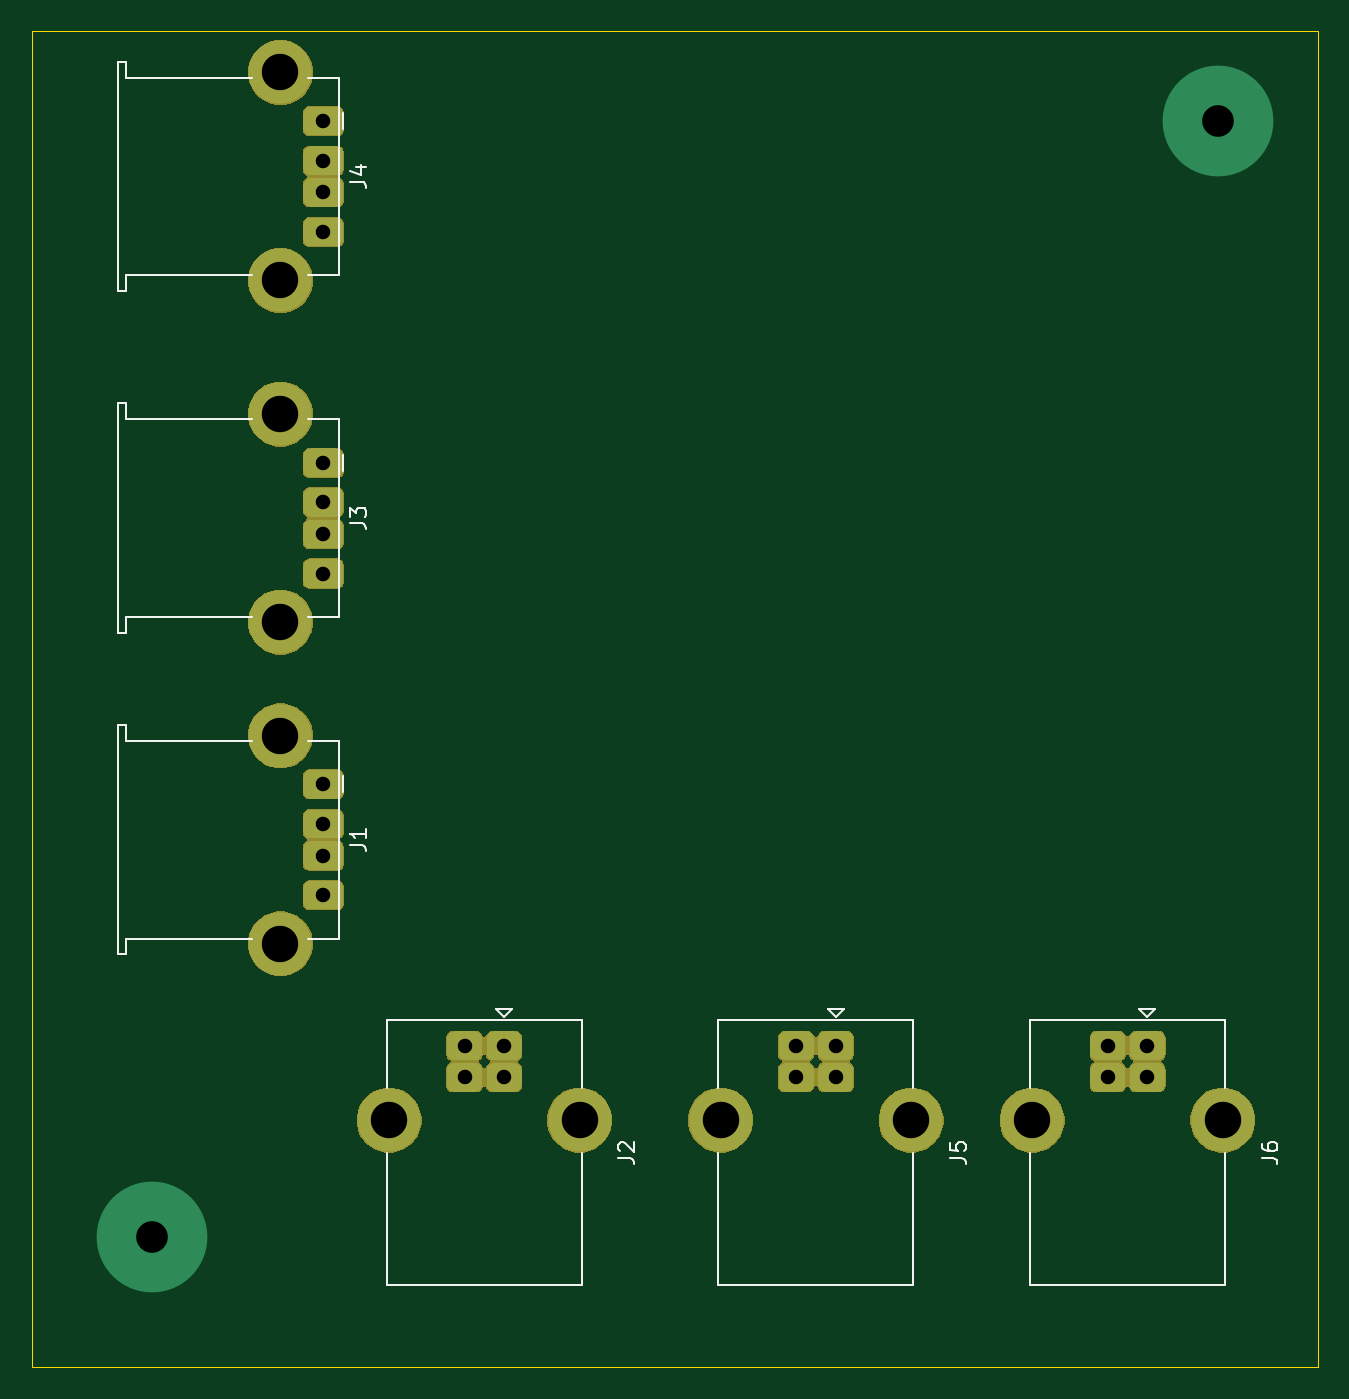
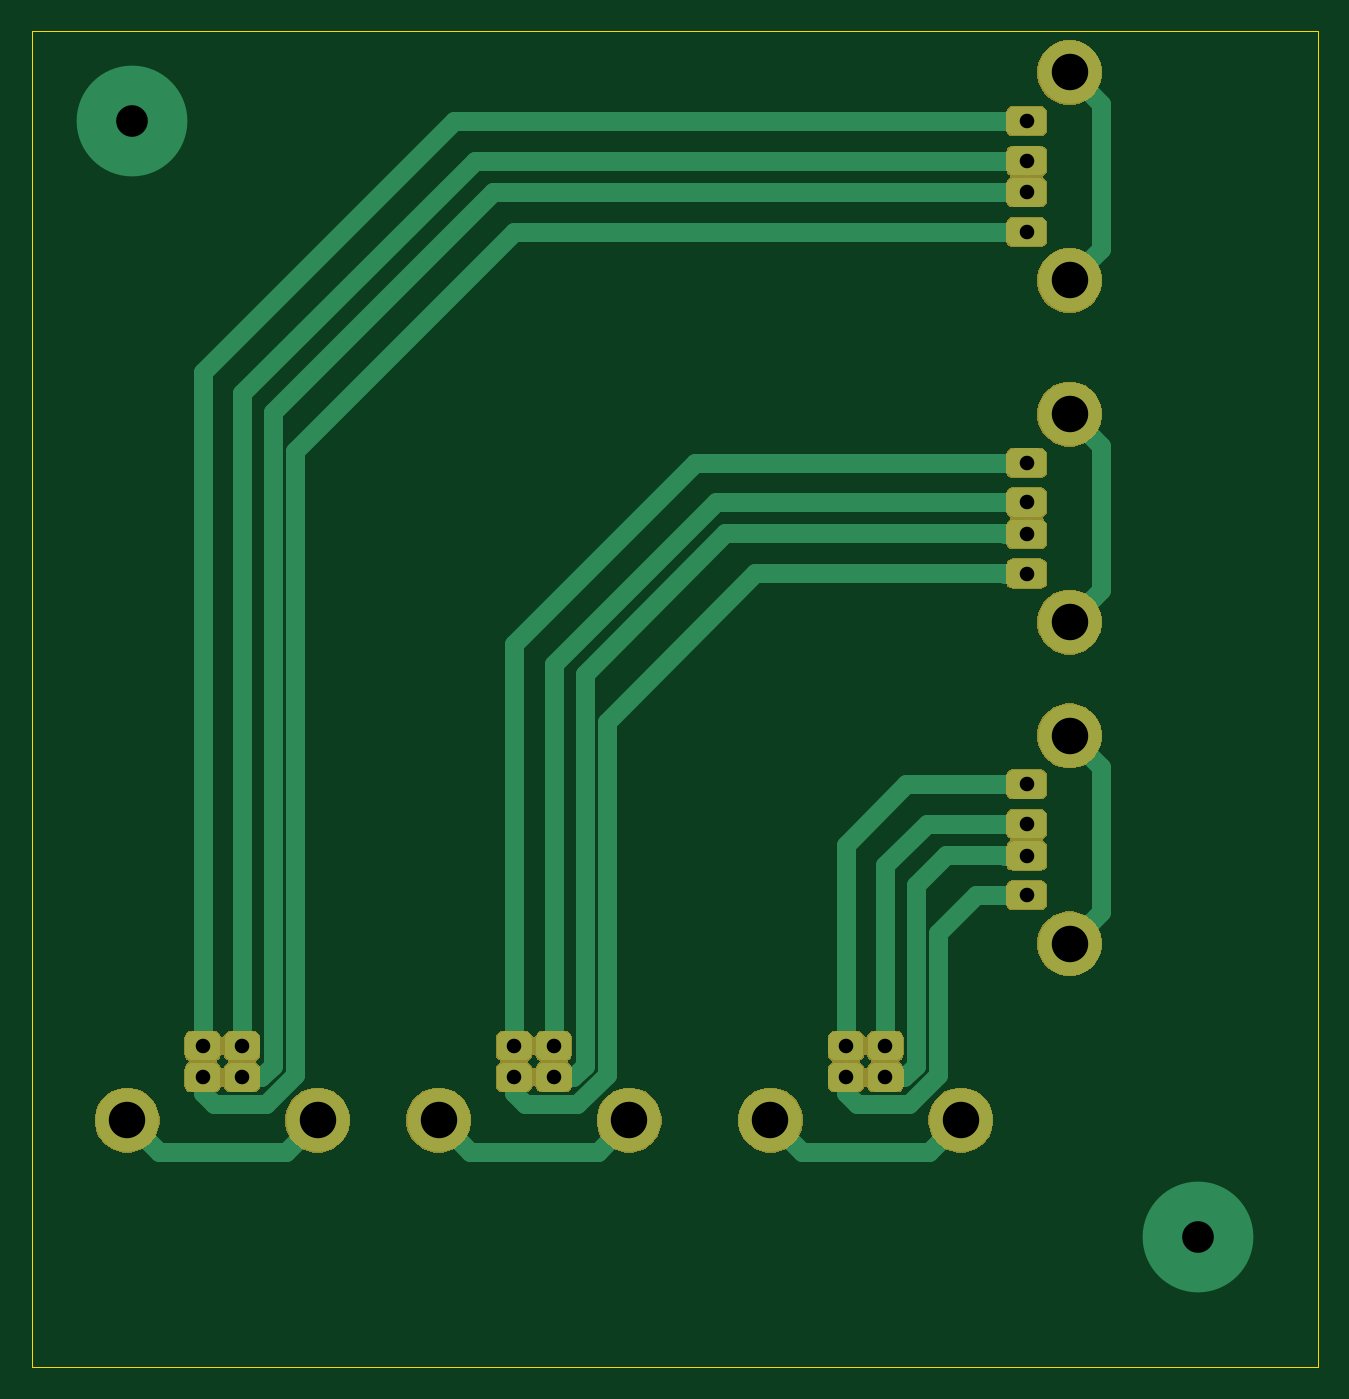
Circuit board: 11 layer files. Board 81.3 x 84.5 mm.
- bottom_copper: serial-B_Cu.gbr (46840 bytes)
- bottom_mask: serial-B_Mask.gbr (40551 bytes)
- paste: serial-B_Paste.gbr (488 bytes)
- bottom_silk: serial-B_SilkS.gbr (489 bytes)
- outline: serial-Edge_Cuts.gbr (679 bytes)
- top_copper: serial-F_Cu.gbr (43004 bytes)
- top_mask: serial-F_Mask.gbr (40551 bytes)
- paste: serial-F_Paste.gbr (488 bytes)
- top_silk: serial-F_SilkS.gbr (6179 bytes)
- drill: serial-NPTH.drl (273 bytes)
- drill: serial-PTH.drl (868 bytes)

=== bottom_copper: serial-B_Cu.gbr (46840 bytes, source omitted) ===
=== bottom_mask: serial-B_Mask.gbr (40551 bytes, source omitted) ===
=== paste: serial-B_Paste.gbr ===
G04 #@! TF.GenerationSoftware,KiCad,Pcbnew,(5.1.4)-1*
G04 #@! TF.CreationDate,2020-11-19T13:50:43+07:00*
G04 #@! TF.ProjectId,serial,73657269-616c-42e6-9b69-6361645f7063,rev?*
G04 #@! TF.SameCoordinates,Original*
G04 #@! TF.FileFunction,Paste,Bot*
G04 #@! TF.FilePolarity,Positive*
%FSLAX46Y46*%
G04 Gerber Fmt 4.6, Leading zero omitted, Abs format (unit mm)*
G04 Created by KiCad (PCBNEW (5.1.4)-1) date 2020-11-19 13:50:43*
%MOMM*%
%LPD*%
G04 APERTURE LIST*
G04 APERTURE END LIST*
M02*

=== bottom_silk: serial-B_SilkS.gbr ===
G04 #@! TF.GenerationSoftware,KiCad,Pcbnew,(5.1.4)-1*
G04 #@! TF.CreationDate,2020-11-19T13:50:43+07:00*
G04 #@! TF.ProjectId,serial,73657269-616c-42e6-9b69-6361645f7063,rev?*
G04 #@! TF.SameCoordinates,Original*
G04 #@! TF.FileFunction,Legend,Bot*
G04 #@! TF.FilePolarity,Positive*
%FSLAX46Y46*%
G04 Gerber Fmt 4.6, Leading zero omitted, Abs format (unit mm)*
G04 Created by KiCad (PCBNEW (5.1.4)-1) date 2020-11-19 13:50:43*
%MOMM*%
%LPD*%
G04 APERTURE LIST*
G04 APERTURE END LIST*
M02*

=== outline: serial-Edge_Cuts.gbr ===
G04 #@! TF.GenerationSoftware,KiCad,Pcbnew,(5.1.4)-1*
G04 #@! TF.CreationDate,2020-11-19T13:50:43+07:00*
G04 #@! TF.ProjectId,serial,73657269-616c-42e6-9b69-6361645f7063,rev?*
G04 #@! TF.SameCoordinates,Original*
G04 #@! TF.FileFunction,Profile,NP*
%FSLAX46Y46*%
G04 Gerber Fmt 4.6, Leading zero omitted, Abs format (unit mm)*
G04 Created by KiCad (PCBNEW (5.1.4)-1) date 2020-11-19 13:50:43*
%MOMM*%
%LPD*%
G04 APERTURE LIST*
%ADD10C,0.050000*%
G04 APERTURE END LIST*
D10*
X57150000Y-26035000D02*
X57150000Y-110490000D01*
X138430000Y-26035000D02*
X57150000Y-26035000D01*
X138430000Y-110490000D02*
X138430000Y-26035000D01*
X57150000Y-110490000D02*
X138430000Y-110490000D01*
M02*

=== top_copper: serial-F_Cu.gbr (43004 bytes, source omitted) ===
=== top_mask: serial-F_Mask.gbr (40551 bytes, source omitted) ===
=== paste: serial-F_Paste.gbr ===
G04 #@! TF.GenerationSoftware,KiCad,Pcbnew,(5.1.4)-1*
G04 #@! TF.CreationDate,2020-11-19T13:50:43+07:00*
G04 #@! TF.ProjectId,serial,73657269-616c-42e6-9b69-6361645f7063,rev?*
G04 #@! TF.SameCoordinates,Original*
G04 #@! TF.FileFunction,Paste,Top*
G04 #@! TF.FilePolarity,Positive*
%FSLAX46Y46*%
G04 Gerber Fmt 4.6, Leading zero omitted, Abs format (unit mm)*
G04 Created by KiCad (PCBNEW (5.1.4)-1) date 2020-11-19 13:50:43*
%MOMM*%
%LPD*%
G04 APERTURE LIST*
G04 APERTURE END LIST*
M02*

=== top_silk: serial-F_SilkS.gbr ===
G04 #@! TF.GenerationSoftware,KiCad,Pcbnew,(5.1.4)-1*
G04 #@! TF.CreationDate,2020-11-19T13:50:43+07:00*
G04 #@! TF.ProjectId,serial,73657269-616c-42e6-9b69-6361645f7063,rev?*
G04 #@! TF.SameCoordinates,Original*
G04 #@! TF.FileFunction,Legend,Top*
G04 #@! TF.FilePolarity,Positive*
%FSLAX46Y46*%
G04 Gerber Fmt 4.6, Leading zero omitted, Abs format (unit mm)*
G04 Created by KiCad (PCBNEW (5.1.4)-1) date 2020-11-19 13:50:43*
%MOMM*%
%LPD*%
G04 APERTURE LIST*
%ADD10C,0.120000*%
%ADD11C,0.150000*%
G04 APERTURE END LIST*
D10*
X76825000Y-73160000D02*
X76825000Y-74160000D01*
X63075000Y-69910000D02*
X62575000Y-69910000D01*
X63075000Y-70910000D02*
X63075000Y-69910000D01*
X71075000Y-70910000D02*
X63075000Y-70910000D01*
X76575000Y-70910000D02*
X74575000Y-70910000D01*
X76575000Y-83410000D02*
X76575000Y-70910000D01*
X74575000Y-83410000D02*
X76575000Y-83410000D01*
X63075000Y-83410000D02*
X71075000Y-83410000D01*
X63075000Y-84410000D02*
X63075000Y-83410000D01*
X62575000Y-84410000D02*
X63075000Y-84410000D01*
X62575000Y-69910000D02*
X62575000Y-84410000D01*
X91905000Y-92830000D02*
X91905000Y-88570000D01*
X91905000Y-88570000D02*
X79585000Y-88570000D01*
X79585000Y-88570000D02*
X79585000Y-92830000D01*
X91905000Y-96930000D02*
X91905000Y-105290000D01*
X91905000Y-105290000D02*
X79585000Y-105290000D01*
X79585000Y-105290000D02*
X79585000Y-96930000D01*
X86995000Y-88350000D02*
X87495000Y-87850000D01*
X87495000Y-87850000D02*
X86495000Y-87850000D01*
X86495000Y-87850000D02*
X86995000Y-88350000D01*
X62575000Y-49590000D02*
X62575000Y-64090000D01*
X62575000Y-64090000D02*
X63075000Y-64090000D01*
X63075000Y-64090000D02*
X63075000Y-63090000D01*
X63075000Y-63090000D02*
X71075000Y-63090000D01*
X74575000Y-63090000D02*
X76575000Y-63090000D01*
X76575000Y-63090000D02*
X76575000Y-50590000D01*
X76575000Y-50590000D02*
X74575000Y-50590000D01*
X71075000Y-50590000D02*
X63075000Y-50590000D01*
X63075000Y-50590000D02*
X63075000Y-49590000D01*
X63075000Y-49590000D02*
X62575000Y-49590000D01*
X76825000Y-52840000D02*
X76825000Y-53840000D01*
X76825000Y-31250000D02*
X76825000Y-32250000D01*
X63075000Y-28000000D02*
X62575000Y-28000000D01*
X63075000Y-29000000D02*
X63075000Y-28000000D01*
X71075000Y-29000000D02*
X63075000Y-29000000D01*
X76575000Y-29000000D02*
X74575000Y-29000000D01*
X76575000Y-41500000D02*
X76575000Y-29000000D01*
X74575000Y-41500000D02*
X76575000Y-41500000D01*
X63075000Y-41500000D02*
X71075000Y-41500000D01*
X63075000Y-42500000D02*
X63075000Y-41500000D01*
X62575000Y-42500000D02*
X63075000Y-42500000D01*
X62575000Y-28000000D02*
X62575000Y-42500000D01*
X107450000Y-87850000D02*
X107950000Y-88350000D01*
X108450000Y-87850000D02*
X107450000Y-87850000D01*
X107950000Y-88350000D02*
X108450000Y-87850000D01*
X100540000Y-105290000D02*
X100540000Y-96930000D01*
X112860000Y-105290000D02*
X100540000Y-105290000D01*
X112860000Y-96930000D02*
X112860000Y-105290000D01*
X100540000Y-88570000D02*
X100540000Y-92830000D01*
X112860000Y-88570000D02*
X100540000Y-88570000D01*
X112860000Y-92830000D02*
X112860000Y-88570000D01*
X132545000Y-92830000D02*
X132545000Y-88570000D01*
X132545000Y-88570000D02*
X120225000Y-88570000D01*
X120225000Y-88570000D02*
X120225000Y-92830000D01*
X132545000Y-96930000D02*
X132545000Y-105290000D01*
X132545000Y-105290000D02*
X120225000Y-105290000D01*
X120225000Y-105290000D02*
X120225000Y-96930000D01*
X127635000Y-88350000D02*
X128135000Y-87850000D01*
X128135000Y-87850000D02*
X127135000Y-87850000D01*
X127135000Y-87850000D02*
X127635000Y-88350000D01*
D11*
X77277380Y-77493333D02*
X77991666Y-77493333D01*
X78134523Y-77540952D01*
X78229761Y-77636190D01*
X78277380Y-77779047D01*
X78277380Y-77874285D01*
X78277380Y-76493333D02*
X78277380Y-77064761D01*
X78277380Y-76779047D02*
X77277380Y-76779047D01*
X77420238Y-76874285D01*
X77515476Y-76969523D01*
X77563095Y-77064761D01*
X94217380Y-97263333D02*
X94931666Y-97263333D01*
X95074523Y-97310952D01*
X95169761Y-97406190D01*
X95217380Y-97549047D01*
X95217380Y-97644285D01*
X94312619Y-96834761D02*
X94265000Y-96787142D01*
X94217380Y-96691904D01*
X94217380Y-96453809D01*
X94265000Y-96358571D01*
X94312619Y-96310952D01*
X94407857Y-96263333D01*
X94503095Y-96263333D01*
X94645952Y-96310952D01*
X95217380Y-96882380D01*
X95217380Y-96263333D01*
X77277380Y-57173333D02*
X77991666Y-57173333D01*
X78134523Y-57220952D01*
X78229761Y-57316190D01*
X78277380Y-57459047D01*
X78277380Y-57554285D01*
X77277380Y-56792380D02*
X77277380Y-56173333D01*
X77658333Y-56506666D01*
X77658333Y-56363809D01*
X77705952Y-56268571D01*
X77753571Y-56220952D01*
X77848809Y-56173333D01*
X78086904Y-56173333D01*
X78182142Y-56220952D01*
X78229761Y-56268571D01*
X78277380Y-56363809D01*
X78277380Y-56649523D01*
X78229761Y-56744761D01*
X78182142Y-56792380D01*
X77277380Y-35583333D02*
X77991666Y-35583333D01*
X78134523Y-35630952D01*
X78229761Y-35726190D01*
X78277380Y-35869047D01*
X78277380Y-35964285D01*
X77610714Y-34678571D02*
X78277380Y-34678571D01*
X77229761Y-34916666D02*
X77944047Y-35154761D01*
X77944047Y-34535714D01*
X115172380Y-97263333D02*
X115886666Y-97263333D01*
X116029523Y-97310952D01*
X116124761Y-97406190D01*
X116172380Y-97549047D01*
X116172380Y-97644285D01*
X115172380Y-96310952D02*
X115172380Y-96787142D01*
X115648571Y-96834761D01*
X115600952Y-96787142D01*
X115553333Y-96691904D01*
X115553333Y-96453809D01*
X115600952Y-96358571D01*
X115648571Y-96310952D01*
X115743809Y-96263333D01*
X115981904Y-96263333D01*
X116077142Y-96310952D01*
X116124761Y-96358571D01*
X116172380Y-96453809D01*
X116172380Y-96691904D01*
X116124761Y-96787142D01*
X116077142Y-96834761D01*
X134857380Y-97263333D02*
X135571666Y-97263333D01*
X135714523Y-97310952D01*
X135809761Y-97406190D01*
X135857380Y-97549047D01*
X135857380Y-97644285D01*
X134857380Y-96358571D02*
X134857380Y-96549047D01*
X134905000Y-96644285D01*
X134952619Y-96691904D01*
X135095476Y-96787142D01*
X135285952Y-96834761D01*
X135666904Y-96834761D01*
X135762142Y-96787142D01*
X135809761Y-96739523D01*
X135857380Y-96644285D01*
X135857380Y-96453809D01*
X135809761Y-96358571D01*
X135762142Y-96310952D01*
X135666904Y-96263333D01*
X135428809Y-96263333D01*
X135333571Y-96310952D01*
X135285952Y-96358571D01*
X135238333Y-96453809D01*
X135238333Y-96644285D01*
X135285952Y-96739523D01*
X135333571Y-96787142D01*
X135428809Y-96834761D01*
M02*

=== drill: serial-NPTH.drl ===
M48
; DRILL file {KiCad (5.1.4)-1} date 11/19/2020 1:50:32 PM
; FORMAT={-:-/ absolute / inch / decimal}
; #@! TF.CreationDate,2020-11-19T13:50:32+07:00
; #@! TF.GenerationSoftware,Kicad,Pcbnew,(5.1.4)-1
; #@! TF.FileFunction,NonPlated,1,2,NPTH
FMAT,2
INCH
%
G90
G05
T0
M30

=== drill: serial-PTH.drl ===
M48
; DRILL file {KiCad (5.1.4)-1} date 11/19/2020 1:50:32 PM
; FORMAT={-:-/ absolute / inch / decimal}
; #@! TF.CreationDate,2020-11-19T13:50:32+07:00
; #@! TF.GenerationSoftware,Kicad,Pcbnew,(5.1.4)-1
; #@! TF.FileFunction,Plated,1,2,PTH
FMAT,2
INCH
T1C0.0362
T2C0.0787
T3C0.0906
%
G90
G05
T1
X2.975Y-1.25
X2.975Y-1.3484
X2.975Y-1.4272
X2.975Y-1.5256
X2.975Y-2.9
X2.975Y-2.9984
X2.975Y-3.0772
X2.975Y-3.1756
X2.975Y-2.1
X2.975Y-2.1984
X2.975Y-2.2772
X2.975Y-2.3756
X3.3266Y-3.55
X3.3266Y-3.6287
X3.425Y-3.55
X3.425Y-3.6287
X4.1516Y-3.55
X4.1516Y-3.6287
X4.25Y-3.55
X4.25Y-3.6287
X4.9266Y-3.55
X4.9266Y-3.6287
X5.025Y-3.55
X5.025Y-3.6287
T2
X2.55Y-4.025
X5.2Y-1.25
T3
X3.1388Y-3.7354
X3.6128Y-3.7354
X3.9638Y-3.7354
X4.4378Y-3.7354
X4.7388Y-3.7354
X5.2128Y-3.7354
X2.8683Y-1.1291
X2.8683Y-1.6465
X2.8683Y-2.7791
X2.8683Y-3.2965
X2.8683Y-1.9791
X2.8683Y-2.4965
T0
M30

